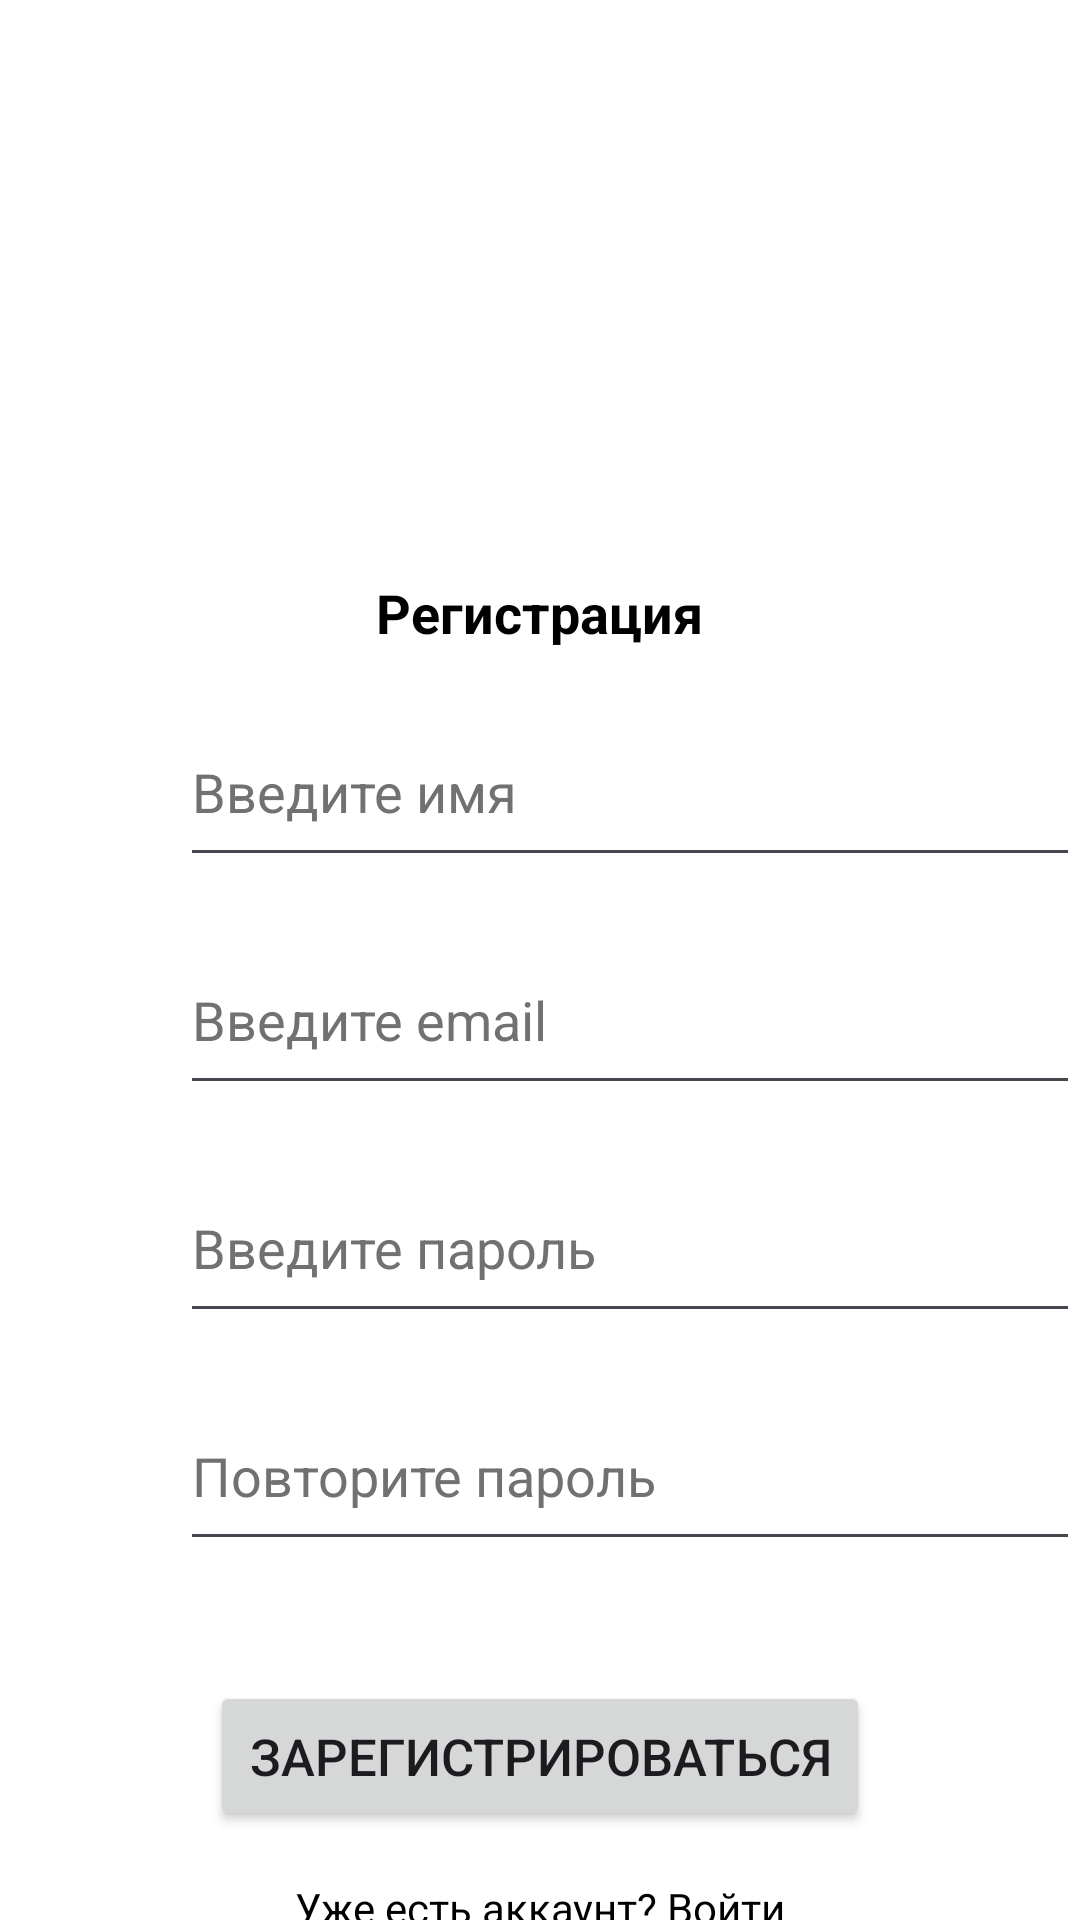

Android layout source for this screen:
<!-- AndroidManifest.xml: application theme Theme.ITrySoHard -->
<!-- res/layout/activity_regauth.xml -->
<?xml version="1.0" encoding="utf-8"?>
<androidx.constraintlayout.widget.ConstraintLayout xmlns:android="http://schemas.android.com/apk/res/android"
    xmlns:app="http://schemas.android.com/apk/res-auto"
    xmlns:tools="http://schemas.android.com/tools"
    android:id="@+id/main"
    android:layout_width="match_parent"
    android:background="@color/white"
    android:layout_height="match_parent">

    <TextView
        android:id="@+id/tvReg"
        android:layout_width="200dp"
        android:layout_height="wrap_content"
        android:layout_marginTop="192dp"
        android:textColor="@color/black"
        android:gravity="center"
        android:text="@string/tvReg"
        android:textSize="18sp"
        android:textStyle="bold"
        app:layout_constraintEnd_toEndOf="parent"
        app:layout_constraintHorizontal_bias="0.497"
        app:layout_constraintStart_toStartOf="parent"
        app:layout_constraintTop_toTopOf="parent" />

    <EditText
        android:id="@+id/etNameReg"
        android:layout_width="300dp"
        android:layout_height="60dp"
        android:textColor="@color/black"
        android:textColorHint="#717171"
        android:hint="@string/etName_Reg"
        app:layout_constraintTop_toBottomOf="@+id/tvReg"
        app:layout_constraintStart_toStartOf="parent"
        android:layout_marginLeft="60dp"
        android:layout_marginTop="16dp" />

    <EditText
        android:id="@+id/edEmailReg"
        android:layout_width="300dp"
        android:layout_height="60dp"
        android:textColorHint="#717171"
        android:hint="@string/etEmail_Reg"
        android:inputType="textEmailAddress"
        android:textColor="@color/black"
        app:layout_constraintTop_toBottomOf="@+id/etNameReg"
        app:layout_constraintStart_toStartOf="parent"
        android:layout_marginLeft="60dp"
        android:layout_marginTop="16dp" />

    <LinearLayout
        android:id="@+id/linearLayout4"
        android:layout_width="wrap_content"
        android:layout_height="wrap_content"
        android:orientation="horizontal"
        android:layout_marginLeft="60dp"
        app:layout_constraintStart_toStartOf="parent"
        app:layout_constraintTop_toBottomOf="@+id/edEmailReg">

    <EditText
        android:id="@+id/etPassReg"
        android:layout_width="300dp"
        android:layout_height="60dp"
        android:textColorHint="#717171"
        android:hint="@string/etPass_Reg"
        android:inputType="textPassword"
        android:textColor="@color/black"
        app:layout_constraintTop_toBottomOf="@+id/edEmailReg"
        app:layout_constraintStart_toStartOf="parent"
        app:layout_constraintEnd_toEndOf="parent"
        android:layout_marginTop="16dp" />

        <ImageButton
            android:id="@+id/showPasswordButton"
            android:layout_width="wrap_content"
            android:layout_height="wrap_content"
            android:layout_marginTop="29dp"
            android:adjustViewBounds="true"
            android:background="?attr/selectableItemBackgroundBorderless"
            android:contentDescription="Показать пароль"
            android:maxWidth="30dp"
            android:maxHeight="30dp"
            android:scaleType="fitCenter"
            android:src="@drawable/icon_hide_pass"
            tools:layout_editor_absoluteX="334dp" />

    </LinearLayout>

    <LinearLayout
        android:id="@+id/linearLayout3"
        android:layout_width="wrap_content"
        android:layout_height="wrap_content"
        android:orientation="horizontal"
        android:layout_marginLeft="60dp"
        app:layout_constraintStart_toStartOf="parent"
        app:layout_constraintTop_toBottomOf="@+id/linearLayout4">

        <EditText
            android:id="@+id/etPassRegSec"
            android:layout_width="300dp"
            android:layout_height="60dp"
            android:layout_weight="1"
            android:hint="@string/etPassReg2"
            android:inputType="textPassword"
            android:textColor="@color/black"
            android:textColorHint="#717171"
            android:layout_marginTop="16dp"
            app:layout_constraintEnd_toEndOf="parent"
            app:layout_constraintHorizontal_bias="0.504"
            app:layout_constraintStart_toStartOf="parent"
            app:layout_constraintTop_toBottomOf="@+id/etPassReg" />

        <ImageButton
            android:id="@+id/showPasswordButtonSec"
            android:layout_width="wrap_content"
            android:layout_height="wrap_content"
            android:layout_marginTop="29dp"
            android:adjustViewBounds="true"
            android:background="?attr/selectableItemBackgroundBorderless"
            android:contentDescription="Показать пароль"
            android:maxWidth="30dp"
            android:maxHeight="30dp"
            android:scaleType="fitCenter"
            android:src="@drawable/icon_hide_pass"
            tools:layout_editor_absoluteX="334dp" />

    </LinearLayout>

    <CheckBox
        android:id="@+id/rememberMeCheckBox"
        android:layout_width="wrap_content"
        android:layout_height="wrap_content"
        android:textColor="@color/black"
        android:visibility="gone"
        android:text="Запомнить меня"
        app:layout_constraintTop_toBottomOf="@+id/linearLayout3"
        app:layout_constraintStart_toStartOf="parent"
        app:layout_constraintEnd_toEndOf="parent"/>

    <Button
        android:id="@+id/btReg"
        android:layout_width="220dp"
        android:layout_height="50dp"
        android:text="@string/btReg"
        android:textSize="17sp"
        android:layout_marginTop="40dp"
        app:layout_constraintEnd_toEndOf="parent"
        app:layout_constraintStart_toStartOf="parent"
        app:layout_constraintTop_toBottomOf="@+id/rememberMeCheckBox" />

    <TextView
        android:id="@+id/tvLinkSingInOnReg"
        android:layout_width="250dp"
        android:textColor="@color/black"
        android:layout_height="wrap_content"
        android:gravity="center"
        android:text="@string/tvLinkSingIn_onReg"
        app:layout_constraintTop_toBottomOf="@+id/btReg"
        app:layout_constraintStart_toStartOf="parent"
        app:layout_constraintEnd_toEndOf="parent"
        android:layout_marginTop="16dp" />

</androidx.constraintlayout.widget.ConstraintLayout>
<!-- resources referenced by this layout -->
<resources>
  <color name="black">#FF000000</color>
  <color name="white">#FFFFFFFF</color>
  <string name="btReg">Зарегистрироваться</string>
  <string name="etEmail_Reg">Введите email</string>
  <string name="etName_Reg">Введите имя</string>
  <string name="etPassReg2">Повторите пароль</string>
  <string name="etPass_Reg">Введите пароль</string>
  <string name="tvLinkSingIn_onReg">Уже есть аккаунт? Войти</string>
  <string name="tvReg">Регистрация</string>
  <style name="Theme.ITrySoHard" parent="Base.Theme.ITrySoHard" />
  <style name="Base.Theme.ITrySoHard" parent="Theme.Material3.DayNight.NoActionBar">
          
          
      </style>
</resources>
